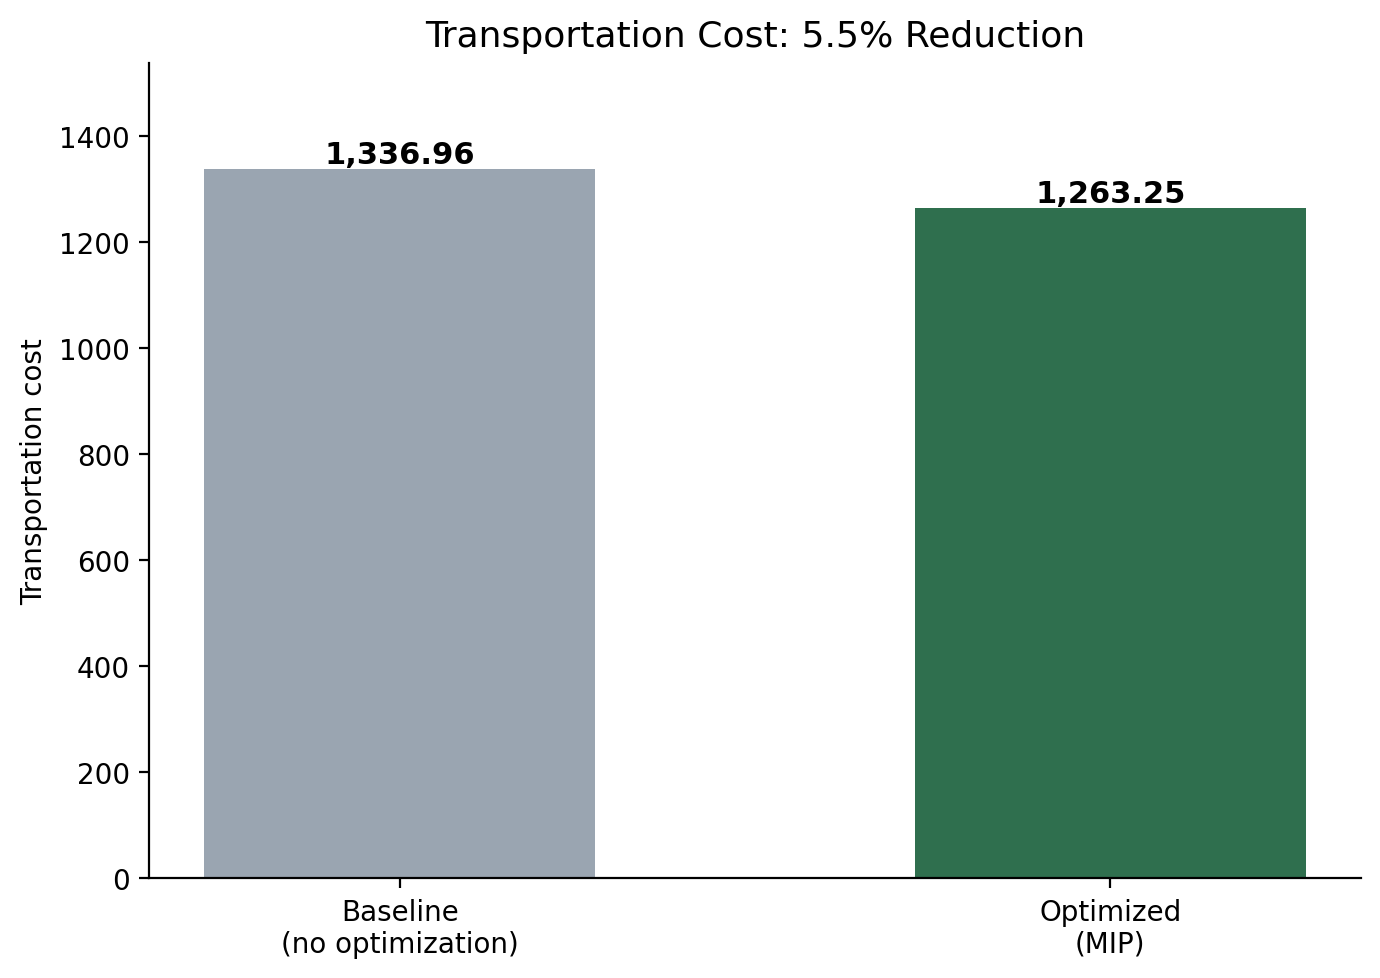

The file beside this chart, header and first rows:
scenario, transportation_cost
Baseline (no cost optimization), 1337
Optimized (MIP), 1263
Saving, 73.7
Saving (%), 5.513
